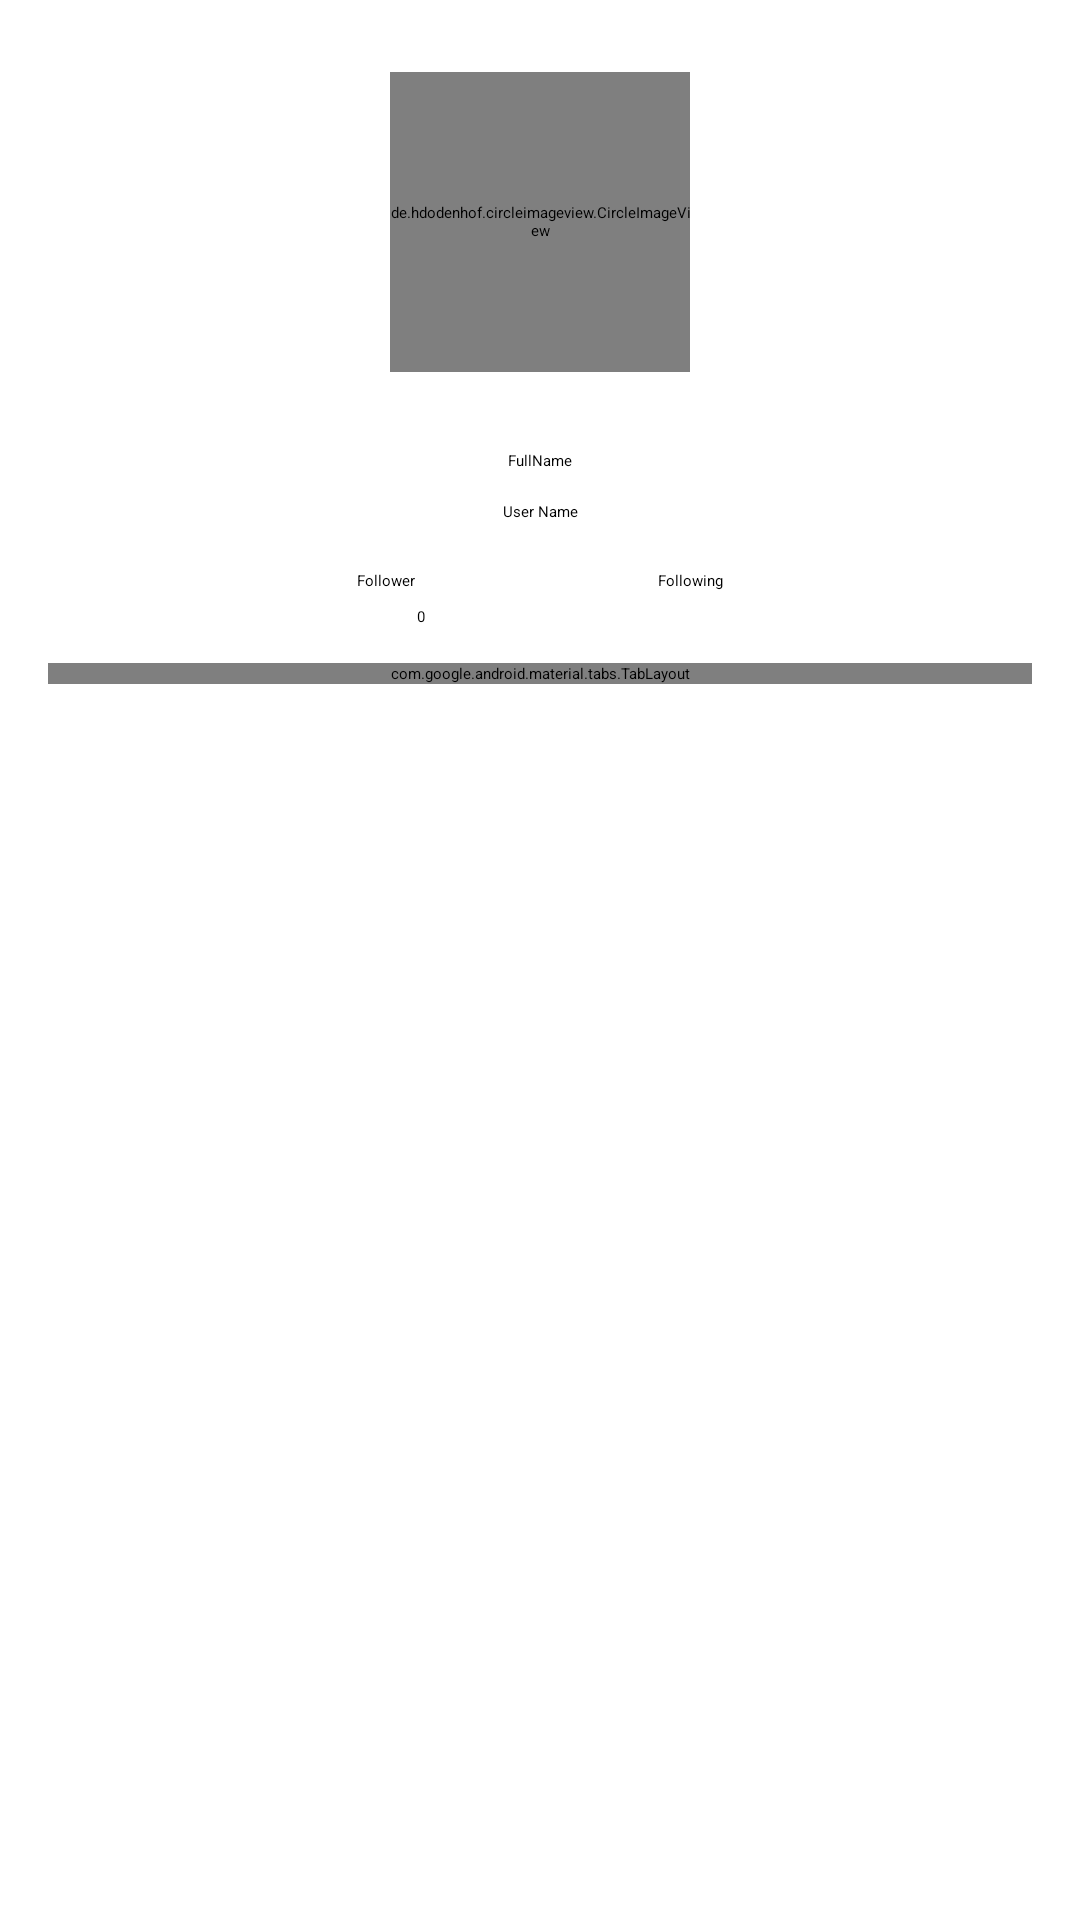

Produce the Android XML layout that renders to this screen, including the resource entries it uses.
<!-- AndroidManifest.xml: application theme Theme.SubmissionGithub -->
<!-- res/layout/activity_detail.xml -->
<?xml version="1.0" encoding="utf-8"?>
<androidx.constraintlayout.widget.ConstraintLayout
    xmlns:android="http://schemas.android.com/apk/res/android"
    xmlns:app="http://schemas.android.com/apk/res-auto"
    xmlns:tools="http://schemas.android.com/tools"
    android:layout_width="match_parent"
    android:layout_height="match_parent"
    android:padding="16dp"
    tools:context=".DetailActivity">

    <de.hdodenhof.circleimageview.CircleImageView
        android:id="@+id/detail_user_pic"
        android:layout_width="100dp"
        android:layout_height="100dp"
        android:layout_gravity="center_horizontal"
        android:layout_marginHorizontal="8dp"
        android:layout_marginVertical="8dp"
        android:layout_marginStart="150dp"
        android:layout_marginTop="30dp"
        android:layout_marginEnd="150dp"
        app:layout_constraintEnd_toEndOf="parent"
        app:layout_constraintStart_toStartOf="parent"
        app:layout_constraintTop_toTopOf="parent"
        tools:src="@tools:sample/avatars" />

    <TextView
        android:id="@+id/tv_fullname"
        android:layout_width="wrap_content"
        android:layout_height="wrap_content"
        android:layout_marginStart="150dp"
        android:layout_marginTop="26dp"
        android:layout_marginEnd="150dp"
        android:text="@string/fullname"
        app:layout_constraintEnd_toEndOf="parent"
        app:layout_constraintStart_toStartOf="parent"
        app:layout_constraintTop_toBottomOf="@+id/detail_user_pic" />

    <TextView
        android:id="@+id/tv_users_usernames"
        android:layout_width="wrap_content"
        android:layout_height="wrap_content"
        android:layout_marginStart="150dp"
        android:layout_marginTop="10dp"
        android:layout_marginEnd="150dp"
        android:text="@string/users_name"
        app:layout_constraintEnd_toEndOf="parent"
        app:layout_constraintStart_toStartOf="parent"
        app:layout_constraintTop_toBottomOf="@+id/tv_fullname" />

    <TextView
        android:id="@+id/followersText"
        android:layout_width="wrap_content"
        android:layout_height="wrap_content"
        android:layout_marginStart="103dp"
        android:layout_marginTop="16dp"
        android:text="@string/follower_label"
        app:layout_constraintStart_toStartOf="parent"
        app:layout_constraintTop_toBottomOf="@+id/tv_users_usernames" />

    <TextView
        android:id="@+id/followingText"
        android:layout_width="wrap_content"
        android:layout_height="wrap_content"
        android:layout_marginTop="16dp"
        android:layout_marginEnd="103dp"
        android:text="@string/following"
        app:layout_constraintEnd_toEndOf="parent"
        app:layout_constraintTop_toBottomOf="@+id/tv_users_usernames" />

    <TextView
        android:id="@+id/followersTotal"
        android:layout_width="wrap_content"
        android:layout_height="wrap_content"
        android:layout_marginStart="123dp"
        android:layout_marginTop="5dp"
        android:text="@string/follower_total_default"
        app:layout_constraintStart_toStartOf="parent"
        app:layout_constraintTop_toBottomOf="@+id/followersText" />

    <TextView
        android:id="@+id/followingTotal"
        android:layout_width="wrap_content"
        android:layout_height="wrap_content"
        android:layout_marginStart="117dp"
        android:layout_marginTop="5dp"
        android:layout_marginEnd="123dp"
        android:text="@string/following_total_default"
        app:layout_constraintEnd_toEndOf="parent"
        app:layout_constraintStart_toEndOf="@+id/followersTotal"
        app:layout_constraintTop_toBottomOf="@+id/followingText" />

    <com.google.android.material.tabs.TabLayout
        android:id="@+id/tab_layout"
        android:layout_width="match_parent"
        android:layout_height="wrap_content"
        android:layout_marginTop="12dp"
        app:layout_constraintBottom_toTopOf="@+id/view_pager"
        app:layout_constraintEnd_toEndOf="parent"
        app:layout_constraintStart_toStartOf="parent"
        app:layout_constraintTop_toBottomOf="@id/followersTotal" />

    <androidx.viewpager2.widget.ViewPager2
        android:id="@+id/view_pager"
        android:layout_width="0dp"
        android:layout_height="0dp"
        app:layout_constraintBottom_toBottomOf="parent"
        app:layout_constraintEnd_toEndOf="parent"
        app:layout_constraintStart_toStartOf="parent"
        app:layout_constraintTop_toBottomOf="@+id/tab_layout"
        app:layout_constraintVertical_bias="1.0" />

    <ToggleButton
        android:id="@+id/fav_button"
        android:layout_width="35dp"
        android:layout_height="35dp"
        android:layout_marginTop="24dp"
        android:layout_marginEnd="324dp"
        android:background="@drawable/favorite"
        android:textOff="@string/fav_off"
        android:textOn="@string/fav_on"
        app:layout_constraintEnd_toEndOf="parent"
        app:layout_constraintTop_toTopOf="parent" />


</androidx.constraintlayout.widget.ConstraintLayout>
<!-- resources referenced by this layout -->
<resources>
  <string name="fav_off" translatable="false" />
  <string name="fav_on" translatable="false" />
  <string name="follower_label">Follower</string>
  <string name="follower_total_default">0</string>
  <string name="following">Following</string>
  <string name="following_total_default">0</string>
  <string name="fullname">FullName</string>
  <string name="users_name">User Name</string>
</resources>
